Run: headless pygame with SDL's dummy video driver; simulated clock (each Clock.tick advances the game by its frame time, no real sleeping); random seed 0; keys injected as events and as key.get_pressed() state; no mouse input.
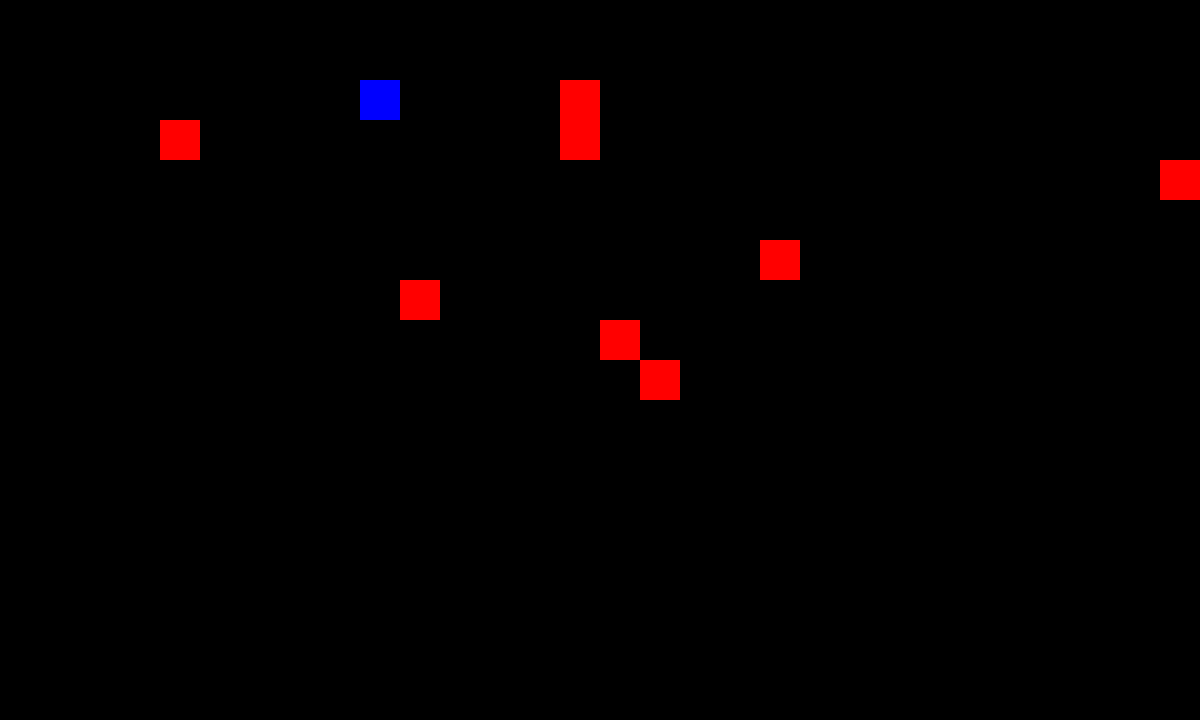
Frame 1 of 4 · flips 1–60 · no input
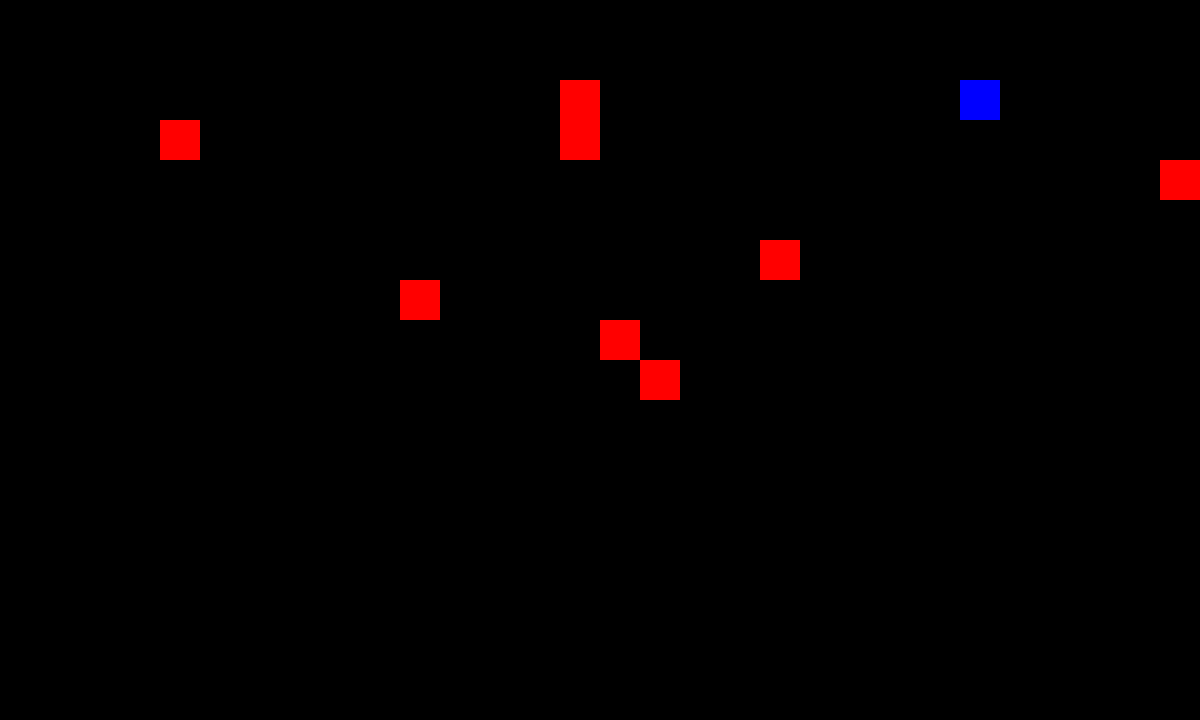
Frame 2 of 4 · flips 61–180 · tapped SPACE, RETURN · held RIGHT (→), D
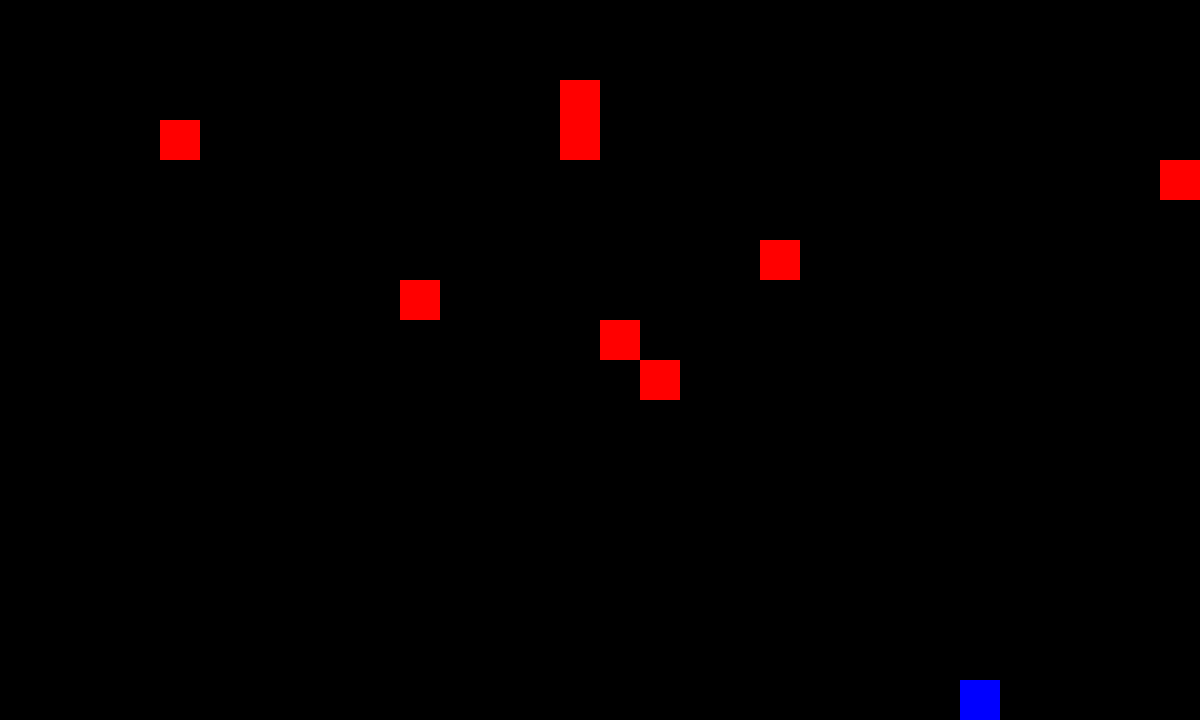
Frame 3 of 4 · flips 181–300 · held DOWN (↓), S
Frame 4 of 4 · flips 301–420 · held LEFT (←), A, UP (↑), W · screen same as frame 1, image omitted

The pygame program that drew these frames:

#Dies ist ein Test, ob das Arbeiten über Github funktioniert.
import pygame


# Initialisiere Pygame
pygame.init()

# Spielkonstanten
SCREEN_WIDTH = 1200
SCREEN_HEIGHT = 720
TILE_SIZE = 40
PLAYER_SPEED = 5
BOMB_TIME = 3000  # Zeit bis zur Explosion in Millisekunden
EXPLOSION_DURATION = 500  # Dauer der Explosion in Millisekunden
PLAYER_START_POSITION = 70 # Startposition des Spielers
GRANIT_POSITIONS = [75,95,105,150,200,221,256,287] # Granit = nichtzerstörbares Hindernis

# Farben
WHITE = (255, 255, 255)
BLACK = (0, 0, 0)
RED = (255, 0, 0)
GREEN = (0, 255, 0)
BLUE = (0, 0, 255)

# Bildschirm einrichten
screen = pygame.display.set_mode((SCREEN_WIDTH, SCREEN_HEIGHT))
pygame.display.set_caption("Cometbomber")

# Spieluhr
clock = pygame.time.Clock()

#Funktionen Spielfeld in Rastereinteilung: x-Koordinate, y-Koordinate
def x_position(pos_number):
    if (pos_number % 30) == 0:
        x_coordinate = (pos_number % 30) * TILE_SIZE + SCREEN_WIDTH - TILE_SIZE
    else:
        x_coordinate = (pos_number % 30) * TILE_SIZE - TILE_SIZE
    return x_coordinate
def y_position(pos_number):
    if (pos_number % 30) == 0:
        y_coordinate = (int(pos_number / 30)) * TILE_SIZE - TILE_SIZE
    else:
        y_coordinate =  (int(pos_number / 30)) * TILE_SIZE
    return y_coordinate

# Spielerklasse definieren
class Player:
    def __init__(self, x, y):
        self.image = pygame.Surface((40, 40))
        self.image.fill(BLUE)
        self.rect = self.image.get_rect()
        self.rect.topleft = (x, y)
        self.speed = 5

    # Spielerbewegung innerhalb des Spielfeldes
    def move(self, keys):
        if keys[pygame.K_LEFT] and self.rect.x > 0:
            self.rect.x -= self.speed
        if keys[pygame.K_RIGHT] and self.rect.x < (SCREEN_WIDTH - TILE_SIZE):
            self.rect.x += self.speed
        if keys[pygame.K_UP] and self.rect.y > 0:
            self.rect.y -= self.speed
        if keys[pygame.K_DOWN] and self.rect.y < (SCREEN_HEIGHT - TILE_SIZE) :
            self.rect.y += self.speed

# Spielerinstanz erstellen und auf Spielfeld positionieren
player = Player(x_position(PLAYER_START_POSITION), y_position(PLAYER_START_POSITION))

# Klasse Hindernis
class Granit:
    def __init__(self, x, y):
        self.rect = pygame.Rect(x, y, TILE_SIZE, TILE_SIZE)

    def draw(self, screen):
        pygame.draw.rect(screen, RED, self.rect)

# Liste von Hindernissen erstellen aus Liste GRANIT_POSITIONS
granits = []
for i in range(len(GRANIT_POSITIONS)):
    granits.append(Granit(x_position(GRANIT_POSITIONS[i]),y_position(GRANIT_POSITIONS[i])))



# Hauptspiel-Schleife
running = True
while running:
    # Ereignisse abfragen
    for event in pygame.event.get():
        if event.type == pygame.QUIT:
            running = False

    # Tasteneingaben abfragen
    keys = pygame.key.get_pressed()

    #Spiel beenden
    if keys[pygame.K_ESCAPE]:  # Escape-Taste gedrückt
        running = False  # Spiel beenden

    #Spielerbewegung abfragen
    player.move(keys)

    # Bildschirm mit schwarzer Farbe füllen
    screen.fill(BLACK)
    
    # Spieler zeichnen
    screen.blit(player.image, player.rect.topleft)

    # Alle Hindernisse zeichnen
    for granit in granits:
        granit.draw(screen)

    # Bildschirm aktualisieren
    pygame.display.flip()

    # Frame-Rate begrenzen (60 FPS)
    clock.tick(60)

pygame.quit()
